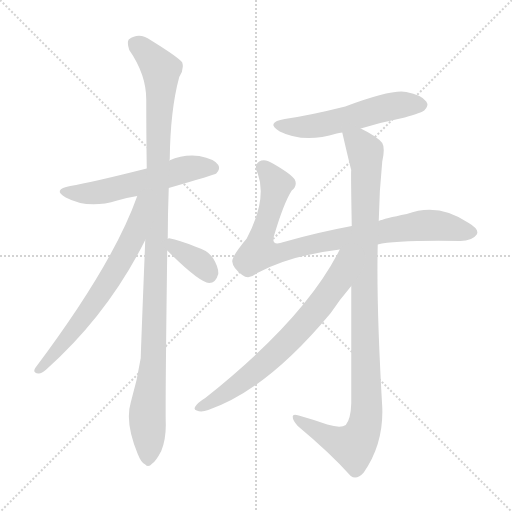
t = 0.00 s
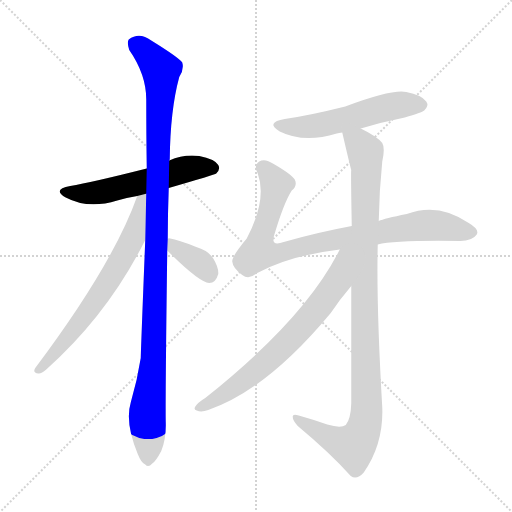
t = 1.42 s
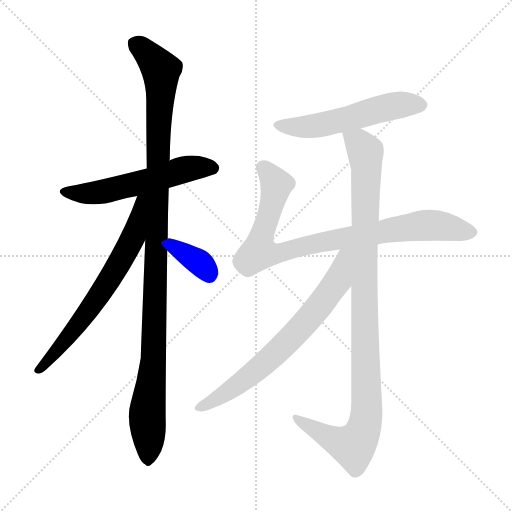
t = 2.83 s
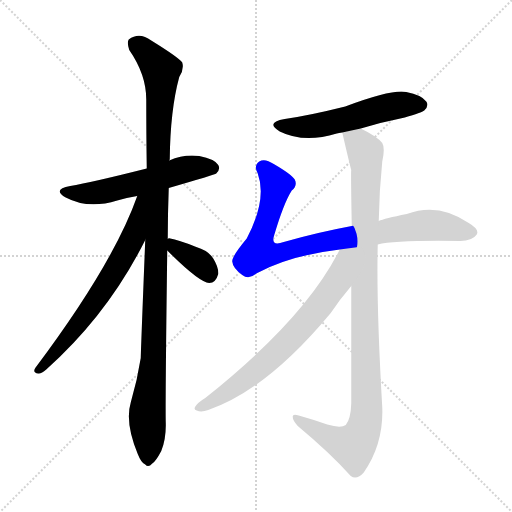
t = 4.25 s
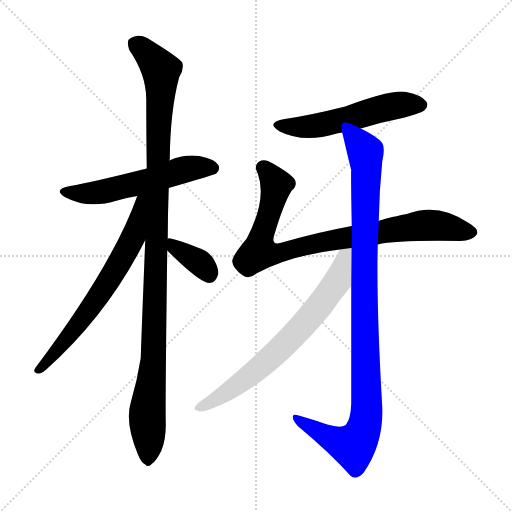
t = 5.66 s
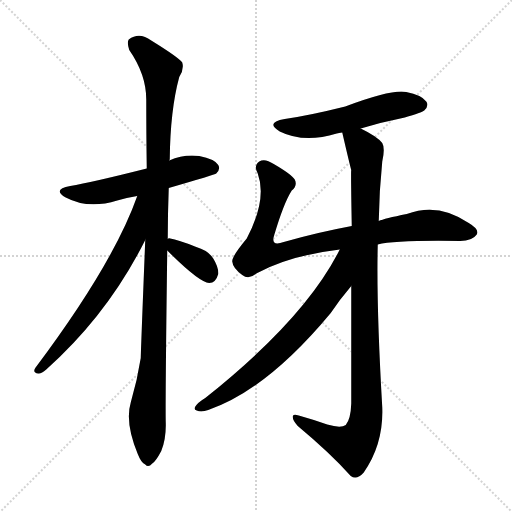
t = 7.08 s

The animated SVG that drew these frames (rendered in a browser with its animation timeline set to each time). Animation: 8 CSS @keyframes rules; one cycle of 7.08 s.

<svg version="1.1" viewBox="0 0 1024 1024" xmlns="http://www.w3.org/2000/svg">
  <g stroke="lightgray" stroke-dasharray="1,1" stroke-width="1" transform="scale(4, 4)">
    <line x1="0" y1="0" x2="256" y2="256"></line>
    <line x1="256" y1="0" x2="0" y2="256"></line>
    <line x1="128" y1="0" x2="128" y2="256"></line>
    <line x1="0" y1="128" x2="256" y2="128"></line>
  </g>
<g transform="scale(1, -1) translate(0, -900)">
   <style type="text/css">
    @keyframes keyframes0 {
      from {
       stroke: blue;
       stroke-dashoffset: 557;
       stroke-width: 128;
       }
       64% {
       animation-timing-function: step-end;
       stroke: blue;
       stroke-dashoffset: 0;
       stroke-width: 128;
       }
       to {
       stroke: black;
       stroke-width: 1024;
       }
       }
       #make-me-a-hanzi-animation-0 {
         animation: keyframes0 0.703288s both;
         animation-delay: 0.000000s;
         animation-timing-function: linear;
       }
    @keyframes keyframes1 {
      from {
       stroke: blue;
       stroke-dashoffset: 1106;
       stroke-width: 128;
       }
       78% {
       animation-timing-function: step-end;
       stroke: blue;
       stroke-dashoffset: 0;
       stroke-width: 128;
       }
       to {
       stroke: black;
       stroke-width: 1024;
       }
       }
       #make-me-a-hanzi-animation-1 {
         animation: keyframes1 1.150065s both;
         animation-delay: 0.703288s;
         animation-timing-function: linear;
       }
    @keyframes keyframes2 {
      from {
       stroke: blue;
       stroke-dashoffset: 667;
       stroke-width: 128;
       }
       68% {
       animation-timing-function: step-end;
       stroke: blue;
       stroke-dashoffset: 0;
       stroke-width: 128;
       }
       to {
       stroke: black;
       stroke-width: 1024;
       }
       }
       #make-me-a-hanzi-animation-2 {
         animation: keyframes2 0.792806s both;
         animation-delay: 1.853353s;
         animation-timing-function: linear;
       }
    @keyframes keyframes3 {
      from {
       stroke: blue;
       stroke-dashoffset: 362;
       stroke-width: 128;
       }
       54% {
       animation-timing-function: step-end;
       stroke: blue;
       stroke-dashoffset: 0;
       stroke-width: 128;
       }
       to {
       stroke: black;
       stroke-width: 1024;
       }
       }
       #make-me-a-hanzi-animation-3 {
         animation: keyframes3 0.544596s both;
         animation-delay: 2.646159s;
         animation-timing-function: linear;
       }
    @keyframes keyframes4 {
      from {
       stroke: blue;
       stroke-dashoffset: 543;
       stroke-width: 128;
       }
       64% {
       animation-timing-function: step-end;
       stroke: blue;
       stroke-dashoffset: 0;
       stroke-width: 128;
       }
       to {
       stroke: black;
       stroke-width: 1024;
       }
       }
       #make-me-a-hanzi-animation-4 {
         animation: keyframes4 0.691895s both;
         animation-delay: 3.190755s;
         animation-timing-function: linear;
       }
    @keyframes keyframes5 {
      from {
       stroke: blue;
       stroke-dashoffset: 869;
       stroke-width: 128;
       }
       74% {
       animation-timing-function: step-end;
       stroke: blue;
       stroke-dashoffset: 0;
       stroke-width: 128;
       }
       to {
       stroke: black;
       stroke-width: 1024;
       }
       }
       #make-me-a-hanzi-animation-5 {
         animation: keyframes5 0.957194s both;
         animation-delay: 3.882650s;
         animation-timing-function: linear;
       }
    @keyframes keyframes6 {
      from {
       stroke: blue;
       stroke-dashoffset: 1027;
       stroke-width: 128;
       }
       77% {
       animation-timing-function: step-end;
       stroke: blue;
       stroke-dashoffset: 0;
       stroke-width: 128;
       }
       to {
       stroke: black;
       stroke-width: 1024;
       }
       }
       #make-me-a-hanzi-animation-6 {
         animation: keyframes6 1.085775s both;
         animation-delay: 4.839844s;
         animation-timing-function: linear;
       }
    @keyframes keyframes7 {
      from {
       stroke: blue;
       stroke-dashoffset: 698;
       stroke-width: 128;
       }
       69% {
       animation-timing-function: step-end;
       stroke: blue;
       stroke-dashoffset: 0;
       stroke-width: 128;
       }
       to {
       stroke: black;
       stroke-width: 1024;
       }
       }
       #make-me-a-hanzi-animation-7 {
         animation: keyframes7 0.818034s both;
         animation-delay: 5.925618s;
         animation-timing-function: linear;
       }
</style>
<path d="M 337.5 524.0 Q 430.5 551.0 432.5 553.0 Q 441.5 562.0 436.5 570.0 Q 429.5 582.0 398.5 588.0 Q 367.5 592.0 338.5 579.0 L 293.5 563.0 Q 182.5 535.0 140.5 528.0 Q 103.5 521.0 131.5 505.0 Q 176.5 481.0 234.5 499.0 Q 252.5 505.0 274.5 508.0 L 337.5 524.0 Z" fill="lightgray"></path> 
<path d="M 335.5 422.0 Q 335.5 471.0 337.5 524.0 L 338.5 579.0 Q 338.5 580.0 339.5 581.0 Q 340.5 680.0 358.5 746.0 Q 368.5 761.0 364.5 775.0 Q 357.5 785.0 302.5 819.0 Q 278.5 837.0 257.5 821.0 Q 253.5 815.0 258.5 800.0 Q 292.5 751.0 292.5 701.0 Q 292.5 637.0 293.5 563.0 L 290.5 420.0 Q 281.5 194.0 281.5 184.0 Q 274.5 139.0 261.5 95.0 Q 249.5 55.0 275.5 -8.0 Q 282.5 -26.0 290.5 -29.0 Q 296.5 -36.0 304.5 -27.0 Q 311.5 -23.0 322.5 -2.0 Q 332.5 23.0 331.5 55.0 Q 330.5 97.0 334.5 399.0 L 335.5 422.0 Z" fill="lightgray"></path> 
<path d="M 274.5 508.0 Q 226.5 372.0 70.5 164.0 Q 64.5 154.0 76.5 153.0 Q 82.5 152.0 92.5 161.0 Q 216.5 272.0 290.5 420.0 C 349.5 535.0 284.5 536.0 274.5 508.0 Z" fill="lightgray"></path> 
<path d="M 334.5 399.0 Q 398.5 335.0 418.5 334.0 Q 431.5 334.0 436.5 352.0 Q 437.5 365.0 426.5 383.0 Q 416.5 399.0 392.5 406.0 Q 355.5 421.0 340.5 423.0 Q 336.5 424.0 335.5 422.0 C 317.5 416.0 317.5 416.0 334.5 399.0 Z" fill="lightgray"></path> 
<path d="M 721.5 643.0 Q 764.5 656.0 809.5 665.0 Q 843.5 675.0 848.5 679.0 Q 858.5 689.0 852.5 697.0 Q 843.5 710.0 812.5 716.0 Q 784.5 722.0 690.5 687.0 Q 618.5 669.0 569.5 662.0 Q 529.5 655.0 559.5 637.0 Q 607.5 613.0 673.5 633.0 Q 677.5 634.0 684.5 635.0 L 721.5 643.0 Z" fill="lightgray"></path> 
<path d="M 755.5 411.0 Q 791.5 420.0 920.5 418.0 Q 944.5 418.0 953.5 431.0 Q 959.5 441.0 937.5 454.0 Q 876.5 496.0 813.5 472.0 Q 768.5 463.0 757.5 458.0 L 703.5 448.0 Q 633.5 435.0 567.5 416.0 Q 540.5 406.0 548.5 430.0 Q 567.5 494.0 583.5 519.0 Q 595.5 529.0 589.5 541.0 Q 583.5 551.0 547.5 572.0 Q 529.5 584.0 518.5 577.0 Q 506.5 568.0 515.5 553.0 Q 534.5 501.0 493.5 423.0 Q 463.5 387.0 464.5 377.0 Q 465.5 364.0 484.5 350.0 Q 497.5 340.0 512.5 353.0 Q 578.5 389.0 679.5 401.0 L 755.5 411.0 Z" fill="lightgray"></path> 
<path d="M 702.5 328.0 Q 702.5 228.0 702.5 93.0 Q 701.5 62.0 691.5 50.0 Q 681.5 43.0 654.5 51.0 Q 629.5 60.0 597.5 69.0 Q 584.5 73.0 585.5 66.0 Q 585.5 59.0 595.5 48.0 Q 661.5 -7.0 701.5 -52.0 Q 713.5 -61.0 727.5 -45.0 Q 767.5 12.0 764.5 86.0 Q 752.5 291.0 755.5 411.0 L 757.5 458.0 Q 758.5 519.0 764.5 577.0 Q 770.5 604.0 764.5 614.0 Q 754.5 627.0 721.5 643.0 C 695.5 657.0 677.5 664.0 684.5 635.0 Q 700.5 566.0 702.5 560.0 Q 701.5 560.0 703.5 448.0 L 702.5 328.0 Z" fill="lightgray"></path> 
<path d="M 679.5 401.0 Q 610.5 263.0 410.5 104.0 Q 403.5 100.0 396.5 94.0 Q 383.5 81.0 393.5 79.0 Q 402.5 75.0 416.5 80.0 Q 533.5 120.0 661.5 274.0 Q 679.5 301.0 702.5 328.0 C 770.5 410.0 694.5 431.0 679.5 401.0 Z" fill="lightgray"></path> 
      <clipPath id="make-me-a-hanzi-clip-0">
      <path d="M 337.5 524.0 Q 430.5 551.0 432.5 553.0 Q 441.5 562.0 436.5 570.0 Q 429.5 582.0 398.5 588.0 Q 367.5 592.0 338.5 579.0 L 293.5 563.0 Q 182.5 535.0 140.5 528.0 Q 103.5 521.0 131.5 505.0 Q 176.5 481.0 234.5 499.0 Q 252.5 505.0 274.5 508.0 L 337.5 524.0 Z" fill="lightgray"></path>
      </clipPath>
      <path clip-path="url(#make-me-a-hanzi-clip-0)" d="M 132.5 518.0 L 193.5 514.0 L 377.5 563.0 L 426.5 563.0 " fill="none" id="make-me-a-hanzi-animation-0" stroke-dasharray="429 858" stroke-linecap="round"></path>

      <clipPath id="make-me-a-hanzi-clip-1">
      <path d="M 335.5 422.0 Q 335.5 471.0 337.5 524.0 L 338.5 579.0 Q 338.5 580.0 339.5 581.0 Q 340.5 680.0 358.5 746.0 Q 368.5 761.0 364.5 775.0 Q 357.5 785.0 302.5 819.0 Q 278.5 837.0 257.5 821.0 Q 253.5 815.0 258.5 800.0 Q 292.5 751.0 292.5 701.0 Q 292.5 637.0 293.5 563.0 L 290.5 420.0 Q 281.5 194.0 281.5 184.0 Q 274.5 139.0 261.5 95.0 Q 249.5 55.0 275.5 -8.0 Q 282.5 -26.0 290.5 -29.0 Q 296.5 -36.0 304.5 -27.0 Q 311.5 -23.0 322.5 -2.0 Q 332.5 23.0 331.5 55.0 Q 330.5 97.0 334.5 399.0 L 335.5 422.0 Z" fill="lightgray"></path>
      </clipPath>
      <path clip-path="url(#make-me-a-hanzi-clip-1)" d="M 269.5 814.0 L 312.5 773.0 L 322.5 749.0 L 307.5 185.0 L 294.5 74.0 L 295.5 -15.0 " fill="none" id="make-me-a-hanzi-animation-1" stroke-dasharray="978 1956" stroke-linecap="round"></path>

      <clipPath id="make-me-a-hanzi-clip-2">
      <path d="M 274.5 508.0 Q 226.5 372.0 70.5 164.0 Q 64.5 154.0 76.5 153.0 Q 82.5 152.0 92.5 161.0 Q 216.5 272.0 290.5 420.0 C 349.5 535.0 284.5 536.0 274.5 508.0 Z" fill="lightgray"></path>
      </clipPath>
      <path clip-path="url(#make-me-a-hanzi-clip-2)" d="M 289.5 505.0 L 281.5 499.0 L 267.5 428.0 L 227.5 356.0 L 142.5 233.0 L 78.5 161.0 " fill="none" id="make-me-a-hanzi-animation-2" stroke-dasharray="539 1078" stroke-linecap="round"></path>

      <clipPath id="make-me-a-hanzi-clip-3">
      <path d="M 334.5 399.0 Q 398.5 335.0 418.5 334.0 Q 431.5 334.0 436.5 352.0 Q 437.5 365.0 426.5 383.0 Q 416.5 399.0 392.5 406.0 Q 355.5 421.0 340.5 423.0 Q 336.5 424.0 335.5 422.0 C 317.5 416.0 317.5 416.0 334.5 399.0 Z" fill="lightgray"></path>
      </clipPath>
      <path clip-path="url(#make-me-a-hanzi-clip-3)" d="M 339.5 416.0 L 353.5 401.0 L 398.5 376.0 L 418.5 349.0 " fill="none" id="make-me-a-hanzi-animation-3" stroke-dasharray="234 468" stroke-linecap="round"></path>

      <clipPath id="make-me-a-hanzi-clip-4">
      <path d="M 721.5 643.0 Q 764.5 656.0 809.5 665.0 Q 843.5 675.0 848.5 679.0 Q 858.5 689.0 852.5 697.0 Q 843.5 710.0 812.5 716.0 Q 784.5 722.0 690.5 687.0 Q 618.5 669.0 569.5 662.0 Q 529.5 655.0 559.5 637.0 Q 607.5 613.0 673.5 633.0 Q 677.5 634.0 684.5 635.0 L 721.5 643.0 Z" fill="lightgray"></path>
      </clipPath>
      <path clip-path="url(#make-me-a-hanzi-clip-4)" d="M 560.5 651.0 L 583.5 646.0 L 631.5 648.0 L 780.5 687.0 L 841.5 690.0 " fill="none" id="make-me-a-hanzi-animation-4" stroke-dasharray="415 830" stroke-linecap="round"></path>

      <clipPath id="make-me-a-hanzi-clip-5">
      <path d="M 755.5 411.0 Q 791.5 420.0 920.5 418.0 Q 944.5 418.0 953.5 431.0 Q 959.5 441.0 937.5 454.0 Q 876.5 496.0 813.5 472.0 Q 768.5 463.0 757.5 458.0 L 703.5 448.0 Q 633.5 435.0 567.5 416.0 Q 540.5 406.0 548.5 430.0 Q 567.5 494.0 583.5 519.0 Q 595.5 529.0 589.5 541.0 Q 583.5 551.0 547.5 572.0 Q 529.5 584.0 518.5 577.0 Q 506.5 568.0 515.5 553.0 Q 534.5 501.0 493.5 423.0 Q 463.5 387.0 464.5 377.0 Q 465.5 364.0 484.5 350.0 Q 497.5 340.0 512.5 353.0 Q 578.5 389.0 679.5 401.0 L 755.5 411.0 Z" fill="lightgray"></path>
      </clipPath>
      <path clip-path="url(#make-me-a-hanzi-clip-5)" d="M 527.5 564.0 L 552.5 533.0 L 517.5 396.0 L 551.5 393.0 L 653.5 418.0 L 842.5 449.0 L 877.5 449.0 L 942.5 435.0 " fill="none" id="make-me-a-hanzi-animation-5" stroke-dasharray="741 1482" stroke-linecap="round"></path>

      <clipPath id="make-me-a-hanzi-clip-6">
      <path d="M 702.5 328.0 Q 702.5 228.0 702.5 93.0 Q 701.5 62.0 691.5 50.0 Q 681.5 43.0 654.5 51.0 Q 629.5 60.0 597.5 69.0 Q 584.5 73.0 585.5 66.0 Q 585.5 59.0 595.5 48.0 Q 661.5 -7.0 701.5 -52.0 Q 713.5 -61.0 727.5 -45.0 Q 767.5 12.0 764.5 86.0 Q 752.5 291.0 755.5 411.0 L 757.5 458.0 Q 758.5 519.0 764.5 577.0 Q 770.5 604.0 764.5 614.0 Q 754.5 627.0 721.5 643.0 C 695.5 657.0 677.5 664.0 684.5 635.0 Q 700.5 566.0 702.5 560.0 Q 701.5 560.0 703.5 448.0 L 702.5 328.0 Z" fill="lightgray"></path>
      </clipPath>
      <path clip-path="url(#make-me-a-hanzi-clip-6)" d="M 693.5 624.0 L 718.5 614.0 L 731.5 591.0 L 732.5 64.0 L 720.5 26.0 L 706.5 8.0 L 667.5 20.0 L 592.5 64.0 " fill="none" id="make-me-a-hanzi-animation-6" stroke-dasharray="899 1798" stroke-linecap="round"></path>

      <clipPath id="make-me-a-hanzi-clip-7">
      <path d="M 679.5 401.0 Q 610.5 263.0 410.5 104.0 Q 403.5 100.0 396.5 94.0 Q 383.5 81.0 393.5 79.0 Q 402.5 75.0 416.5 80.0 Q 533.5 120.0 661.5 274.0 Q 679.5 301.0 702.5 328.0 C 770.5 410.0 694.5 431.0 679.5 401.0 Z" fill="lightgray"></path>
      </clipPath>
      <path clip-path="url(#make-me-a-hanzi-clip-7)" d="M 698.5 397.0 L 688.5 388.0 L 674.5 338.0 L 586.5 228.0 L 482.5 135.0 L 399.5 86.0 " fill="none" id="make-me-a-hanzi-animation-7" stroke-dasharray="570 1140" stroke-linecap="round"></path>

</g>
</svg>
